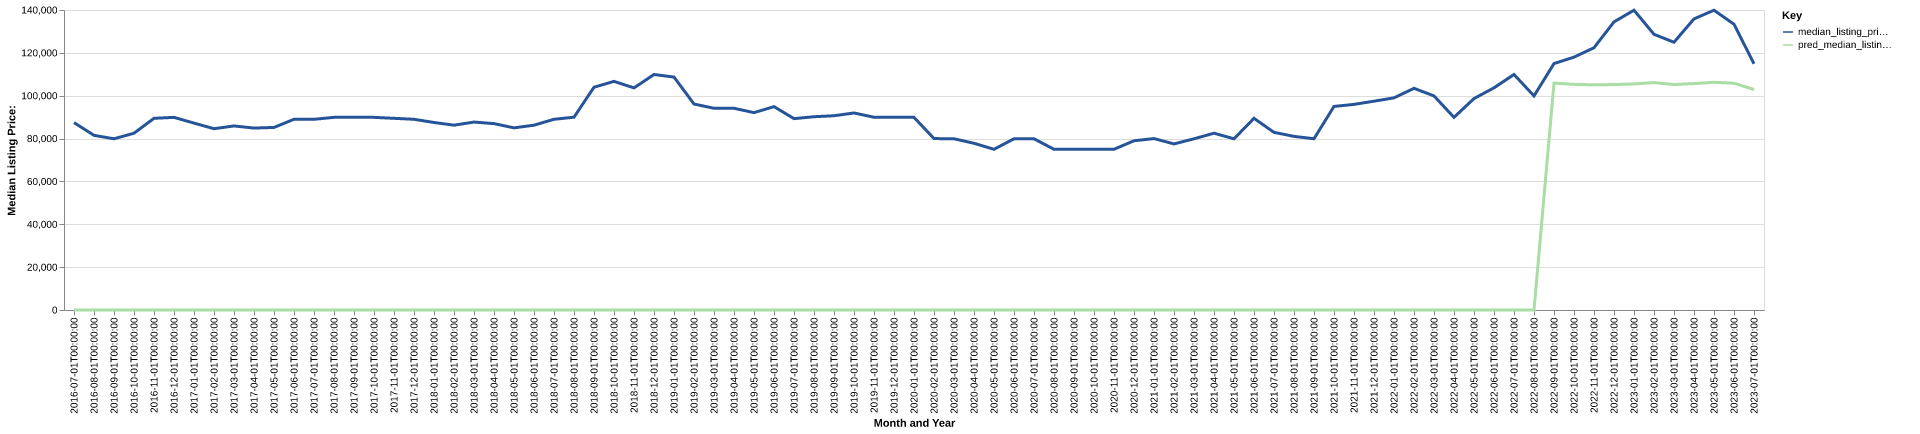

The table this chart was drawn from, first rows:
date, time_idx, median_listing_price, thirty_year_interest_rate_five, month, county_name, active_listing_count, median_days_on_market, pred_median_listing_price, month_year
2016-07-01, 0, 87450, 3.72, 7, Blytheville, AR, 209.0, 72.0, 0, Jul-2016
2016-08-01, 1, 81500, 3.73, 8, Blytheville, AR, 203.0, 81.0, 0, Aug-2016
2016-09-01, 2, 79900, 3.66, 9, Blytheville, AR, 203.0, 96.0, 0, Sep-2016
2016-10-01, 3, 82500, 3.64, 10, Blytheville, AR, 214.0, 99.0, 0, Oct-2016
2016-11-01, 4, 89450, 3.66, 11, Blytheville, AR, 223.0, 101.0, 0, Nov-2016
2016-12-01, 5, 89900, 3.48, 12, Blytheville, AR, 222.0, 86.0, 0, Dec-2016
2017-01-01, 6, 87225, 3.45, 1, Blytheville, AR, 223.0, 90.0, 0, Jan-2017
2017-02-01, 7, 84600, 3.5, 2, Blytheville, AR, 224.0, 100.0, 0, Feb-2017
2017-03-01, 8, 85900, 3.52, 3, Blytheville, AR, 215.0, 122.0, 0, Mar-2017
2017-04-01, 9, 84900, 4.03, 4, Blytheville, AR, 208.0, 137.0, 0, Apr-2017
2017-05-01, 10, 85200, 4.32, 5, Blytheville, AR, 217.0, 121.0, 0, May-2017
2017-06-01, 11, 89000, 4.2, 6, Blytheville, AR, 236.0, 97.0, 0, Jun-2017
2017-07-01, 12, 89000, 4.19, 7, Blytheville, AR, 231.0, 88.0, 0, Jul-2017
2017-08-01, 13, 89900, 4.3, 8, Blytheville, AR, 225.0, 91.0, 0, Aug-2017
2017-09-01, 14, 89900, 4.1, 9, Blytheville, AR, 217.0, 102.0, 0, Sep-2017
2017-10-01, 15, 89900, 4.05, 10, Blytheville, AR, 217.0, 108.0, 0, Oct-2017
2017-11-01, 16, 89450, 3.94, 11, Blytheville, AR, 207.0, 104.0, 0, Nov-2017
2017-12-01, 17, 89000, 4.03, 12, Blytheville, AR, 207.0, 106.0, 0, Dec-2017
2018-01-01, 18, 87500, 3.93, 1, Blytheville, AR, 206.0, 109.0, 0, Jan-2018
2018-02-01, 19, 86250, 3.83, 2, Blytheville, AR, 201.0, 92.0, 0, Feb-2018
2018-03-01, 20, 87700, 3.94, 3, Blytheville, AR, 208.0, 96.0, 0, Mar-2018
2018-04-01, 21, 86975, 3.95, 4, Blytheville, AR, 206.0, 107.0, 0, Apr-2018
2018-05-01, 22, 85000, 3.99, 5, Blytheville, AR, 199.0, 112.0, 0, May-2018
2018-06-01, 23, 86250, 4.15, 6, Blytheville, AR, 203.0, 107.0, 0, Jun-2018
2018-07-01, 24, 89000, 4.4, 7, Blytheville, AR, 196.0, 89.0, 0, Jul-2018
2018-08-01, 25, 89975, 4.46, 8, Blytheville, AR, 195.0, 90.0, 0, Aug-2018
2018-09-01, 26, 103950, 4.58, 9, Blytheville, AR, 189.0, 98.0, 0, Sep-2018
2018-10-01, 27, 106700, 4.66, 10, Blytheville, AR, 188.0, 96.0, 0, Oct-2018
2018-11-01, 28, 103650, 4.62, 11, Blytheville, AR, 197.0, 102.0, 0, Nov-2018
2018-12-01, 29, 109900, 4.54, 12, Blytheville, AR, 194.0, 111.0, 0, Dec-2018
2019-01-01, 30, 108700, 4.6, 1, Blytheville, AR, 191.0, 114.0, 0, Jan-2019
2019-02-01, 31, 96125, 4.72, 2, Blytheville, AR, 195.0, 105.0, 0, Feb-2019
2019-03-01, 32, 94143, 4.9, 3, Blytheville, AR, 203.0, 93.0, 0, Mar-2019
2019-04-01, 33, 94143, 4.94, 4, Blytheville, AR, 208.0, 81.0, 0, Apr-2019
2019-05-01, 34, 92100, 4.75, 5, Blytheville, AR, 198.0, 89.0, 0, May-2019
2019-06-01, 35, 94900, 4.51, 6, Blytheville, AR, 203.0, 95.0, 0, Jun-2019
2019-07-01, 36, 89300, 4.41, 7, Blytheville, AR, 206.0, 98.0, 0, Jul-2019
2019-08-01, 37, 90200, 4.41, 8, Blytheville, AR, 198.0, 96.0, 0, Aug-2019
2019-09-01, 38, 90650, 4.2, 9, Blytheville, AR, 198.0, 101.0, 0, Sep-2019
2019-10-01, 39, 91950, 4.14, 10, Blytheville, AR, 199.0, 105.0, 0, Oct-2019
2019-11-01, 40, 89950, 3.84, 11, Blytheville, AR, 196.0, 117.0, 0, Nov-2019
2019-12-01, 41, 89975, 3.81, 12, Blytheville, AR, 188.0, 125.0, 0, Dec-2019
2020-01-01, 42, 89900, 3.75, 1, Blytheville, AR, 190.0, 123.0, 0, Jan-2020
2020-02-01, 43, 80000, 3.73, 2, Blytheville, AR, 181.0, 112.0, 0, Feb-2020
2020-03-01, 44, 79900, 3.78, 3, Blytheville, AR, 171.0, 99.0, 0, Mar-2020
2020-04-01, 45, 77800, 3.75, 4, Blytheville, AR, 163.0, 101.0, 0, Apr-2020
2020-05-01, 46, 75000, 3.74, 5, Blytheville, AR, 152.0, 127.0, 0, May-2020
2020-06-01, 47, 79900, 3.72, 6, Blytheville, AR, 147.0, 130.0, 0, Jun-2020
2020-07-01, 48, 79900, 3.49, 7, Blytheville, AR, 130.0, 98.0, 0, Jul-2020
2020-08-01, 49, 75000, 3.65, 8, Blytheville, AR, 124.0, 75.0, 0, Aug-2020
2020-09-01, 50, 75000, 3.33, 9, Blytheville, AR, 122.0, 66.0, 0, Sep-2020
2020-10-01, 51, 75000, 3.28, 10, Blytheville, AR, 112.0, 66.0, 0, Oct-2020
2020-11-01, 52, 75000, 3.21, 11, Blytheville, AR, 108.0, 80.0, 0, Nov-2020
2020-12-01, 53, 78975, 3.07, 12, Blytheville, AR, 110.0, 84.0, 0, Dec-2020
2021-01-01, 54, 80000, 2.99, 1, Blytheville, AR, 111.0, 92.0, 0, Jan-2021
2021-02-01, 55, 77500, 2.93, 2, Blytheville, AR, 85.0, 94.0, 0, Feb-2021
2021-03-01, 56, 79900, 2.88, 3, Blytheville, AR, 81.0, 68.0, 0, Mar-2021
2021-04-01, 57, 82500, 2.84, 4, Blytheville, AR, 81.0, 39.0, 0, Apr-2021
2021-05-01, 58, 79900, 2.71, 5, Blytheville, AR, 73.0, 58.0, 0, May-2021
2021-06-01, 59, 89450, 2.79, 6, Blytheville, AR, 75.0, 64.0, 0, Jun-2021
... 25 more rows
